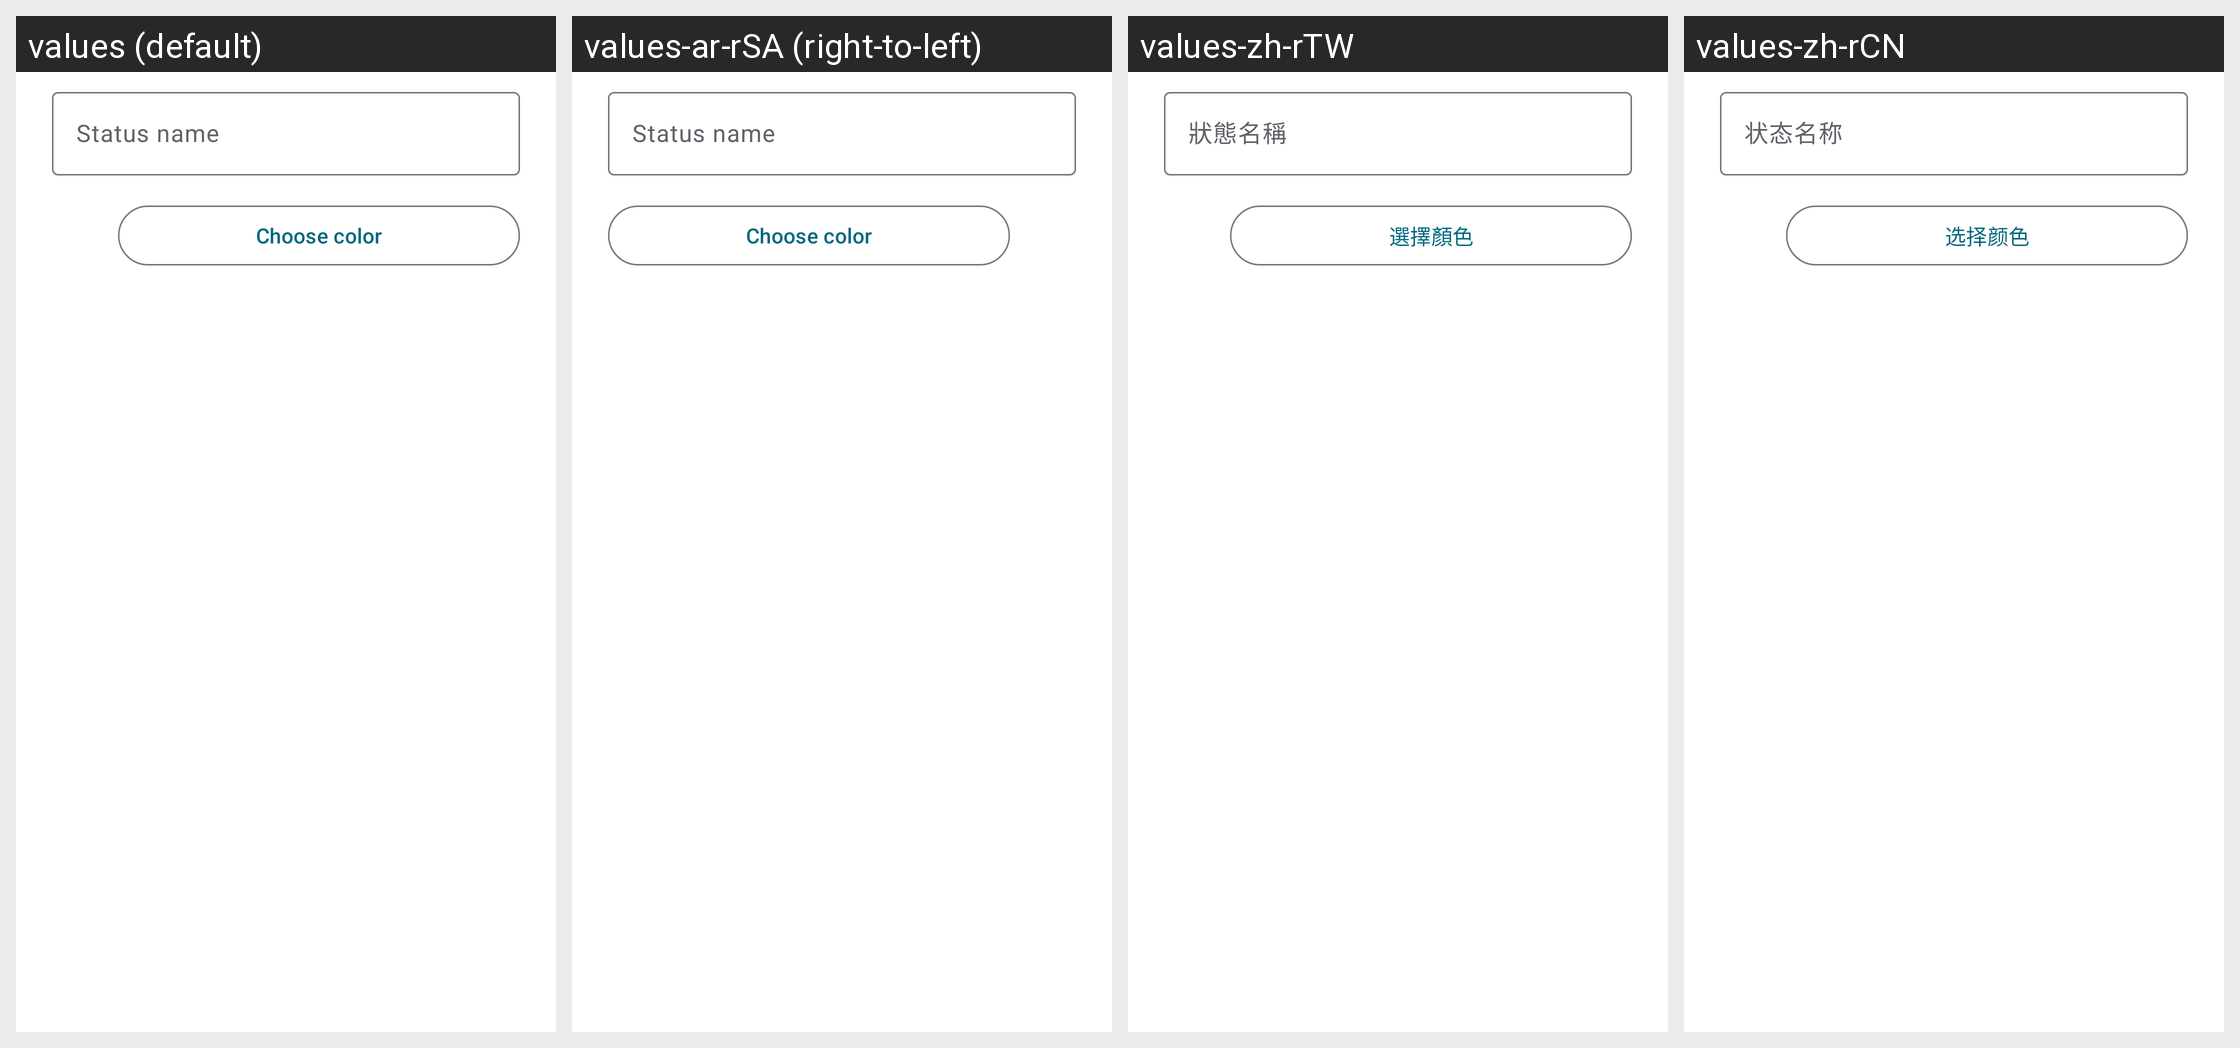

The same Android screen rendered under several of its app's locales, left to right. List the strings drawn on it with the default value and each locale's translation.
Android screen res/layout/dialog_add_status.xml rendered under 4 locales, left to right: values (default), values-ar-rSA (right-to-left), values-zh-rTW, values-zh-rCN. Device: Nexus 5 (rendered at 1080×1920; each locale shown at half size, 540×960, under a caption strip naming it); theme AppTheme.Material3.
Other locales in the repository, not shown: values-de-rDE, values-es-rES, values-fr-rFR, values-it-rIT, values-ja-rJP, values-pt-rBR, values-ru-rRU, values-tr-rTR, values-uk-rUA.
Strings drawn on this screen, with the default value and each locale's value (text and hints the layout hard-codes, and strings that could not be matched under every locale, appear in the picture but are not listed):

status_name
  values: Status name
  values-ar-rSA: Status name  [not translated; the default value is used]
  values-zh-rTW: 狀態名稱
  values-zh-rCN: 状态名称

status_choose_color
  values: Choose color
  values-ar-rSA: Choose color  [not translated; the default value is used]
  values-zh-rTW: 選擇顏色
  values-zh-rCN: 选择颜色
